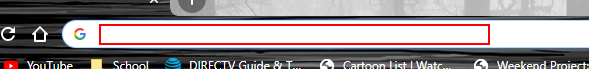
Workflow: Main

Step 1: type "https://www.easybib.com/mla8/website/search-form[k(enter)]" into the element in window 'New Tab - Google Chrome' (chrome.exe)

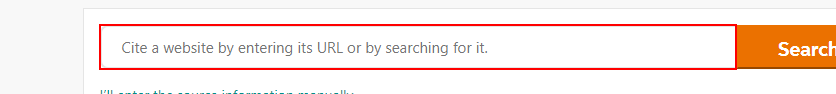
Step 2: type [urls(counter1)] into the text box in window 'EasyBib: Free Bibliography Generator - MLA, APA, Chicago citatio*' (chrome.exe)

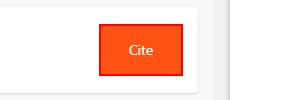
Step 3: click on the button in window 'EasyBib: Free Bibliography Generator - MLA, APA, Chicago citatio*' (chrome.exe)

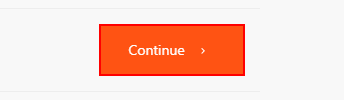
Step 4: click on the button 'Continue rightArrow' in window 'EasyBib: Free Bibliography Generator - MLA, APA, Chicago citatio*' (chrome.exe)

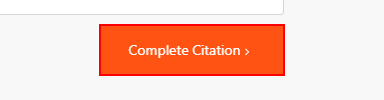
Step 5: click on the button in window 'EasyBib: Free Bibliography Generator - MLA, APA, Chicago citatio*' (chrome.exe)

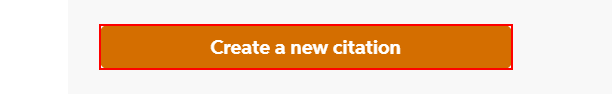
Step 6: click on the link 'Create a new citation' in window 'EasyBib: Free Bibliography Generator - MLA, APA, Chicago citatio*' (chrome.exe)

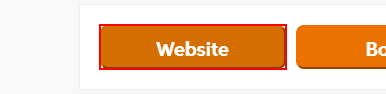
Step 7: click on the button 'Website' in window 'EasyBib: Free Bibliography Generator - MLA, APA, Chicago citatio*' (chrome.exe)

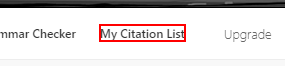
Step 8: click on the link 'My Citation List' in window 'EasyBib: Free Bibliography Generator - MLA, APA, Chicago citatio*' (chrome.exe)
